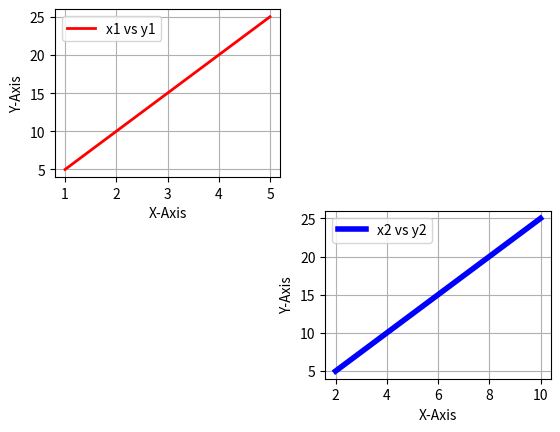

Recreate this plot in Python.
#Multi Graph 
from matplotlib import pyplot as plt

x1 = [1,2,3,4,5 ]
x2 = [2,4,6,8,10]

y1 = [10,20,30,40,50]
y2 = [5,10,15,20,25]

plt.subplot(221)#221-Means 2-Rows,2-Column,1st-Position
plt.plot(x1,y2,label="x1 vs y1",c='r',linewidth=2)
plt.grid()
plt.legend()
plt.xlabel("X-Axis")
plt.ylabel("Y-Axis")

plt.subplot(224)
plt.plot(x2,y2,label="x2 vs y2",c='b',linewidth=4)
plt.grid()
plt.legend()
plt.xlabel("X-Axis")
plt.ylabel("Y-Axis")
plt.show()
